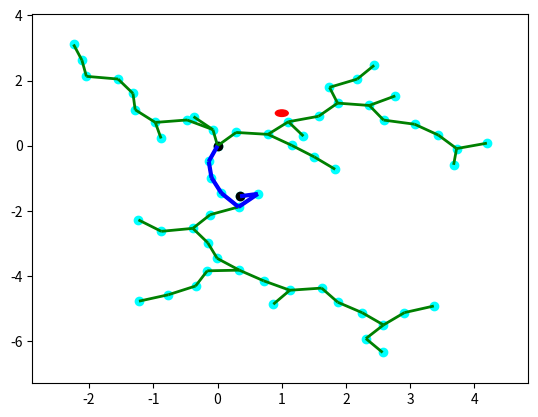

Generate this figure with matplotlib:
'''
MIT License
Copyright (c) 2019 Fanjin Zeng
This work is licensed under the terms of the MIT license, see <https://opensource.org/licenses/MIT>.
'''

import numpy as np
from random import random
import matplotlib.pyplot as plt
from matplotlib import collections  as mc
from collections import deque
from tqdm import tqdm

class Line():

	def __init__(self, p0, p1):
		self.p = np.array(p0)
		self.dirn = np.array(p1) - np.array(p0)
		self.dist = np.linalg.norm(self.dirn)
		self.dirn /= self.dist # normalize

	def path(self, t):
		return self.p + t * self.dirn


def Intersection(line, center, radius):  # Check line-sphere (circle) intersection

	a = np.dot(line.dirn, line.dirn)
	b = 2 * np.dot(line.dirn, line.p - center)
	c = np.dot(line.p - center, line.p - center) - radius * radius

	discriminant = b * b - 4 * a * c
	if discriminant < 0:
		return False

	t1 = (-b + np.sqrt(discriminant)) / (2 * a)
	t2 = (-b - np.sqrt(discriminant)) / (2 * a)

	if (t1 < 0 and t2 < 0) or (t1 > line.dist and t2 > line.dist):
		return False

	return True



def distance(x, y):
	return np.linalg.norm(np.array(x) - np.array(y))


def isInObstacle(vex, obstacles, radius):
	# for obs in obstacles:
	# 	if distance(obs, vex) < radius:
	# 		return True
	# return False
	distances_to_curr_point = np.linalg.norm(np.array(vex)-np.array(obstacles), axis=1)
	# note that sqrt(2)/2 * sampling distance is the radius of a circle that reaches the corners of the square. 
	# this is done to prevent points escaping the scan if they lie near the corner of the grid
	#np.where(distances_to_curr_point < (np.sqrt(2)/2)*sampling_distance, True, False)  # mark true for the indices
	if distances_to_curr_point[distances_to_curr_point < radius].size > 0:
	# if we found some points that lie within our current search radius (meaning inside our square)
		return True  # we have an obstacle
	else:
		return False


def isThruObstacle(line, obstacles, radius):
	for obs in obstacles:
		if Intersection(line, obs, radius):
			return True
	return False


def nearest(G, vex, obstacles, radius, stepSize):
	Nvex = None
	Nidx = None
	minDist = float("inf")

	distances_to_curr_point = np.linalg.norm(np.array(vex)-np.array(G.vertices), axis=1)
	vertices_sorted_by_ascending_distance = np.argsort(distances_to_curr_point)

	#for idx, v in enumerate(G.vertices):
	for idx in vertices_sorted_by_ascending_distance:
		v = G.vertices[idx]
		#line = Line(v, vex)
		#if isThruObstacle(line, obstacles, radius):
		#	continue
		
		invalid_node = False  # initialize default value
		for i in range(1, int(np.ceil(stepSize/(2*radius)))):
			dirn = (np.array(vex)-np.array(v))
			test_point = v + (dirn/np.linalg.norm(dirn)) * (2*radius*i)  # this is a point in the direction of vex, with a distance of 
			if isInObstacle(test_point, obstacles, radius):
				invalid_node = True
				break
		if invalid_node:
			continue

		return v, idx
		# dist = distance(v, vex)
		# if dist < minDist:
		# 	minDist = dist
		# 	Nidx = idx
		# 	Nvex = v

	#return Nvex, Nidx
	


def newVertex(randvex, nearvex, stepSize):
	dirn = np.array(randvex) - np.array(nearvex)
	length = np.linalg.norm(dirn)
	dirn = (dirn / length) * stepSize#min (stepSize, length)

	newvex = (nearvex[0]+dirn[0], nearvex[1]+dirn[1])
	return newvex


def window(startpos, endpos):  # Define seach window - 2 times of start to end rectangle
	width = endpos[0] - startpos[0]
	height = endpos[1] - startpos[1]
	winx = startpos[0] - (width / 2.)
	winy = startpos[1] - (height / 2.)
	return winx, winy, width, height


def isInWindow(pos, winx, winy, width, height):  # Restrict new vertex insides search window
	if winx < pos[0] < winx+width and \
		winy < pos[1] < winy+height:
		return True
	else:
		return False


class Graph:  # Define graph
	def __init__(self, startpos, endpos):
		self.startpos = startpos
		self.endpos = endpos

		self.vertices = [startpos]
		self.edges = []
		self.success = False

		self.vex2idx = {startpos:0}
		self.neighbors = {0:[]}
		self.distances = {0:0.}

		self.sx = endpos[0] - startpos[0]
		self.sy = endpos[1] - startpos[1]

	def add_vex(self, pos):
		try:
			idx = self.vex2idx[pos]
		except:
			idx = len(self.vertices)
			self.vertices.append(pos)
			self.vex2idx[pos] = idx
			self.neighbors[idx] = []
		return idx

	def add_edge(self, idx1, idx2, cost):
		self.edges.append((idx1, idx2))
		self.neighbors[idx1].append((idx2, cost))
		self.neighbors[idx2].append((idx1, cost))


	def randomPosition(self):
		# rx = random()
		# ry = random()

		# posx = self.startpos[0] - (self.sx / 2.) + rx * self.sx * 2
		# posy = self.startpos[1] - (self.sy / 2.) + ry * self.sy * 2
		my_generator = np.random.default_rng()
		posx = my_generator.uniform(low=-3, high=6)
		posy = my_generator.uniform(low=-10, high=5)
		return posx, posy


def RRT(startpos, endpos, obstacles, n_iter, radius, stepSize):  # RRT algorithm
	G = Graph(startpos, endpos)

	for _ in tqdm(range(n_iter)):
		randvex = G.randomPosition()
		if isInObstacle(randvex, obstacles, radius):
			continue

		nearvex, nearidx = nearest(G, randvex, obstacles, radius, stepSize)  # this checks at the same time if the 
		# potential nearest vertex and the random vertex can be connected with a line without hitting any 
		# obstacles...
		if nearvex is None:
			continue

		newvex = newVertex(randvex, nearvex, stepSize)  # ... that's why we don't need to check here if 
		# the new vertex collides with something else.

		newidx = G.add_vex(newvex)
		#print("Added vertex at {},{}".format(newvex[0], newvex[1]))
		dist = distance(newvex, nearvex)
		G.add_edge(newidx, nearidx, dist)

		dist = distance(newvex, G.endpos)
		if dist < 3 * radius:  # changed from 2 to add a little bit of god's hand
			endidx = G.add_vex(G.endpos)
			G.add_edge(newidx, endidx, dist)
			G.success = True
			print('success')
			break
	return G


def RRT_star(startpos, endpos, obstacles, n_iter, radius, stepSize):  # RRT star algorithm
	G = Graph(startpos, endpos)

	for _ in range(n_iter):
		randvex = G.randomPosition()
		if isInObstacle(randvex, obstacles, radius):  # reject if the random point is inside an obstacle
			continue

		nearvex, nearidx = nearest(G, randvex, obstacles, radius)  # find the nearest node to connect to
		if nearvex is None:
			continue

		newvex = newVertex(randvex, nearvex, stepSize)

		newidx = G.add_vex(newvex)
		dist = distance(newvex, nearvex)
		G.add_edge(newidx, nearidx, dist)
		G.distances[newidx] = G.distances[nearidx] + dist

		# update nearby vertices distance (if shorter)
		for vex in G.vertices:
			if vex == newvex:
				continue

			dist = distance(vex, newvex)
			if dist > radius:
				continue

			line = Line(vex, newvex)
			if isThruObstacle(line, obstacles, radius):
				continue

			idx = G.vex2idx[vex]
			if G.distances[newidx] + dist < G.distances[idx]:
				G.add_edge(idx, newidx, dist)
				G.distances[idx] = G.distances[newidx] + dist

		dist = distance(newvex, G.endpos)
		if dist < 2 * radius:
			endidx = G.add_vex(G.endpos)
			G.add_edge(newidx, endidx, dist)
			try:
				G.distances[endidx] = min(G.distances[endidx], G.distances[newidx]+dist)
			except:
				G.distances[endidx] = G.distances[newidx]+dist

			G.success = True
			#print('success')
			# break
	return G



def dijkstra(G):  # Dijkstra algorithm for finding shortest path from start position to end.
	srcIdx = G.vex2idx[G.startpos]
	dstIdx = G.vex2idx[G.endpos]

	# build dijkstra
	nodes = list(G.neighbors.keys())
	dist = {node: float('inf') for node in nodes}
	prev = {node: None for node in nodes}
	dist[srcIdx] = 0

	while nodes:
		curNode = min(nodes, key=lambda node: dist[node])
		nodes.remove(curNode)
		if dist[curNode] == float('inf'):
			break

		for neighbor, cost in G.neighbors[curNode]:
			newCost = dist[curNode] + cost
			if newCost < dist[neighbor]:
				dist[neighbor] = newCost
				prev[neighbor] = curNode

	# retrieve path
	path = deque()
	curNode = dstIdx
	while prev[curNode] is not None:
		path.appendleft(G.vertices[curNode])
		curNode = prev[curNode]
	path.appendleft(G.vertices[curNode])
	return list(path)



def plot(G, obstacles, radius, path=None):  # Plot RRT, obstacles and shortest path
	px = [x for x, y in G.vertices]
	py = [y for x, y in G.vertices]
	fig, ax = plt.subplots()

	for obs in obstacles:
		circle = plt.Circle(obs, radius, color='red')
		ax.add_artist(circle)

	ax.scatter(px, py, c='cyan')
	ax.scatter(G.startpos[0], G.startpos[1], c='black')
	ax.scatter(G.endpos[0], G.endpos[1], c='black')

	lines = [(G.vertices[edge[0]], G.vertices[edge[1]]) for edge in G.edges]
	lc = mc.LineCollection(lines, colors='green', linewidths=2)
	ax.add_collection(lc)

	if path is not None:
		paths = [(path[i], path[i+1]) for i in range(len(path)-1)]
		lc2 = mc.LineCollection(paths, colors='blue', linewidths=3)
		ax.add_collection(lc2)

	#ax.autoscale()
	ax.margins(0.1)
	plt.show()


def pathSearch(startpos, endpos, obstacles, n_iter, radius, stepSize):
	G = RRT_star(startpos, endpos, obstacles, n_iter, radius, stepSize)
	if G.success:
		path = dijkstra(G)
		# plot(G, obstacles, radius, path)
		return path


if __name__ == '__main__':
	# startpos = (0., 0.)
	# endpos = (5., 5.)
	# obstacles = [(1., 1.), (2., 2.)]
	# n_iter = 200
	# radius = 0.5
	# stepSize = 0.7

	startpos = (0,0)
	endpos = (0.35, -1.55)
	obstacles = [(1,1)]
	n_iter = 100
	radius = 0.1
	stepSize = 0.5
	 
	#G = RRT_star(startpos, endpos, obstacles, n_iter, radius, stepSize)
	G = RRT(startpos, endpos, obstacles, n_iter, radius, stepSize)

	if G.success:
		path = dijkstra(G)
		print(path)
		plot(G, obstacles, radius, path)
	else:
		plot(G, obstacles, radius)
